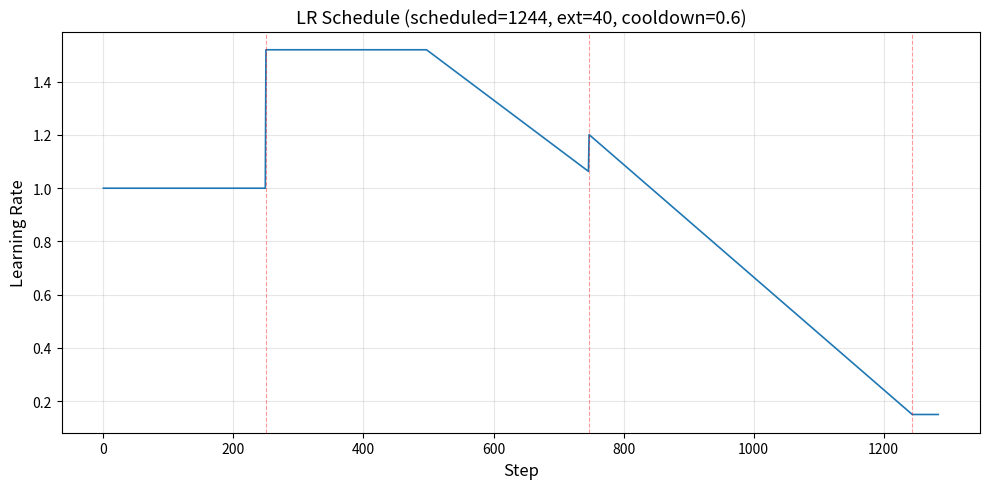

This chart was generated by the following Python code: (Note: this script raises an exception after producing the figure.)
"""Plot the LR schedule over steps without needing CUDA/distributed."""

import os
import matplotlib.pyplot as plt
from itertools import accumulate
from dataclasses import dataclass


@dataclass
class Stage:
    duration: float
    lr_mul: float
    lr_floor: float = 0.15


def compute_schedule_from_steps(stage_steps: list[int]) -> tuple[int, list[float]]:
    """
    Given a list of per-stage iteration counts, compute total and duration fractions.

    Args:
        stage_steps: List of iteration counts for each stage (excluding extension)

    Returns:
        (total_scheduled_iterations, list_of_duration_fractions)

    Example:
        >>> compute_schedule_from_steps([450, 400, 340])
        (1190, [0.378, 0.336, 0.286])
    """
    total = sum(stage_steps)
    durations = [s / total for s in stage_steps]
    return total, durations


# Define stage steps and compute schedule
STAGE_STEPS = [250, 497, 497]
SCHEDULED_ITERATIONS, durations = compute_schedule_from_steps(STAGE_STEPS)

# Mirror the stages from s07_schedule.py
STAGES = [
    Stage(duration=durations[0], lr_mul=1.0, lr_floor=0.15),
    Stage(duration=durations[1], lr_mul=1.52, lr_floor=0.15),
    Stage(duration=durations[2], lr_mul=1.73, lr_floor=0.15),
    Stage(duration=None, lr_mul=0.15, lr_floor=0.15),  # extension
]
EXTENSION_ITERATIONS = 40
COOLDOWN_FRAC = 0.60

TOTAL_STEPS = SCHEDULED_ITERATIONS + EXTENSION_ITERATIONS
ends = [0] + [round(c * SCHEDULED_ITERATIONS) for c in accumulate(s.duration for s in STAGES[:-1])] + [TOTAL_STEPS]
boundaries = list(zip(ends, ends[1:]))


def lookup(step):
    for i, (start, end) in enumerate(boundaries):
        if step < end:
            return STAGES[i], i
    return STAGES[-1], len(STAGES) - 1


def get_lr_original(step):
    """Original schedule (used for stages 1 & 2, and to find stage 3 start LR)."""
    stage, _ = lookup(step)
    lr = stage.lr_mul
    cd_start = int(SCHEDULED_ITERATIONS * (1 - COOLDOWN_FRAC))
    if step >= cd_start:
        t = min(1.0, (step - cd_start) / (SCHEDULED_ITERATIONS - cd_start))
        lr = lr * (1 - t) + 0.15 * t
    return lr


# Precompute the LR at the start of stage 3 (using original schedule)
STAGE3_START_LR = get_lr_original(boundaries[2][0])
# And the LR at the start of extension (end of stage 3 with new floor)
STAGE3_END_LR = STAGES[2].lr_floor  # 0.30


def get_lr(step):
    stage, idx = lookup(step)
    # Stages 0 and 1: original behavior
    if idx <= 1:
        return get_lr_original(step)
    # Stage 2 (third stage): linear from original start LR to lr_floor
    if idx == 2:
        start, end = boundaries[2]
        t = (step - start) / (end - start)
        return STAGE3_START_LR * (1 - t) + STAGE3_END_LR * t
    # Extension: linear from lr_mul to lr_floor
    start, end = boundaries[3]
    t = (step - start) / (end - start)
    return STAGES[3].lr_mul * (1 - t) + STAGES[3].lr_floor * t


steps = list(range(TOTAL_STEPS + 1))
lrs = [get_lr(s) for s in steps]

plt.figure(figsize=(10, 5))
plt.plot(steps, lrs, linewidth=1.2)
plt.xlabel("Step", fontsize=12)
plt.ylabel("Learning Rate", fontsize=12)
plt.title(f"LR Schedule (scheduled={SCHEDULED_ITERATIONS}, ext={EXTENSION_ITERATIONS}, cooldown={COOLDOWN_FRAC})", fontsize=13)
plt.grid(True, alpha=0.3)

# Mark stage boundaries
for start, end in boundaries[:-1]:
    plt.axvline(x=end, linestyle="--", linewidth=0.8, alpha=0.4, color="red")

plt.tight_layout()
out = os.path.join(os.path.dirname(__file__), "lr_schedule.png")
plt.savefig(out, dpi=150)
print(f"Saved {out}")
print(f"\nSchedule config for s07_schedule.py:")
print(f"  num_scheduled_iterations = {SCHEDULED_ITERATIONS}")
print(f"  Stage durations: {[round(d, 6) for d in durations]}")
